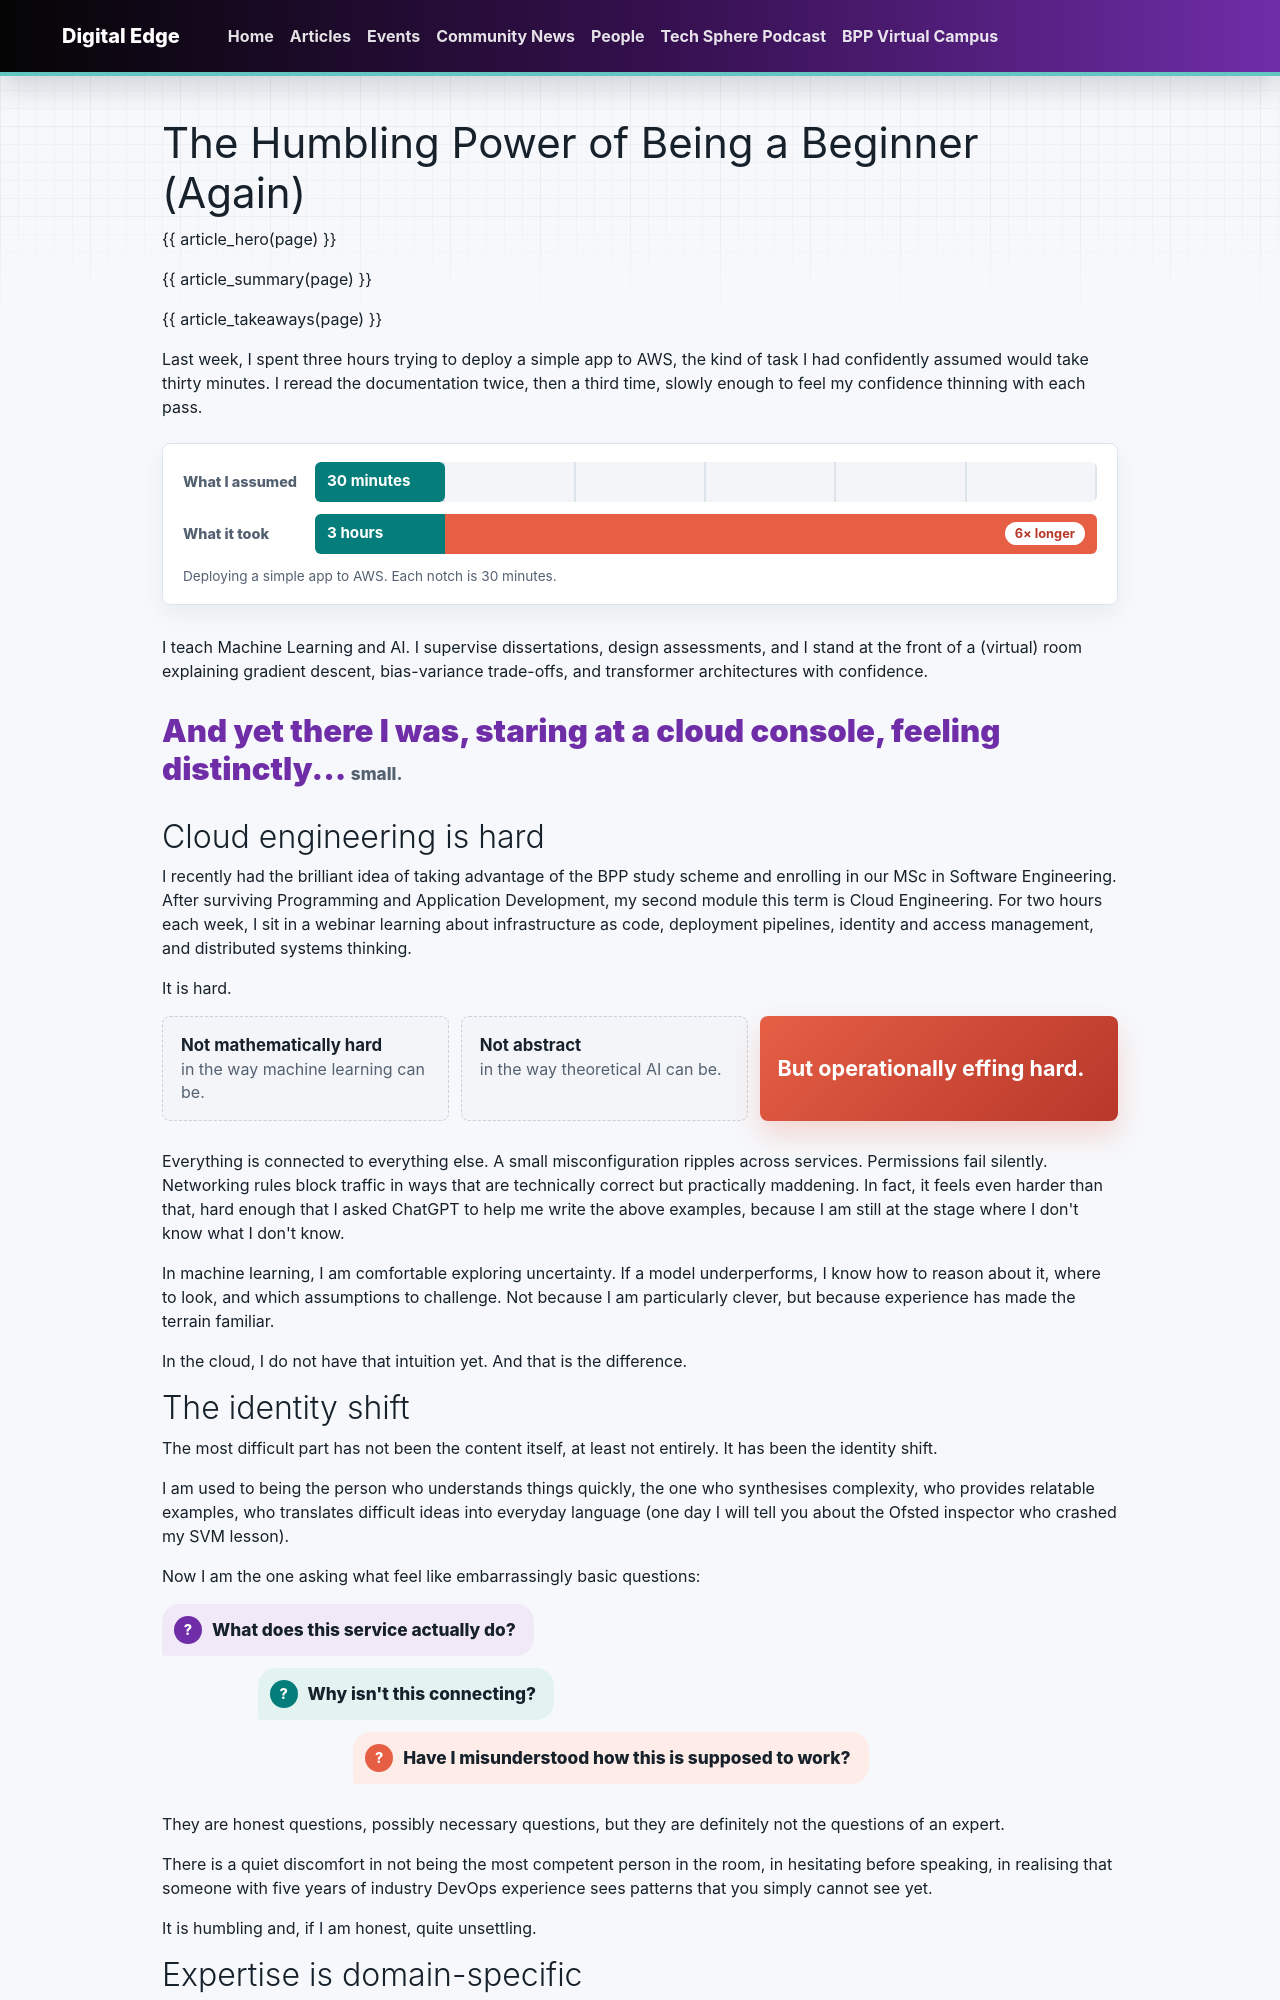

repository: bpp-sot/Digital-Edge · page: articles/humbling-power-of-being-a-beginner-again/index.html · generator: mkdocs

---
title: "The Humbling Power of Being a Beginner (Again)"
description: "Francesca Tagliaferri teaches machine learning and AI. Studying cloud engineering has put her back in the learner's seat, and changed how she sees her students."
author: "Francesca Tagliaferri"
date: "2026-11-18"
updated: "2026-11-18"
date_display: "18 November 2026"
read_time: "5 min read"
tags:
  - Learning
  - Careers
type: article
render_macros: true
hero_pill: "Back in the learner's seat"
hero_quote: "Struggle is not a sign of inadequacy but a sign of growth and courage."
summary:
  - "Francesca teaches machine learning and AI. Now studying for an MSc in Software Engineering, she has found that cloud engineering makes her a beginner again."
  - "Expertise turns out to be brutally domain-specific: being fluent in neural networks doesn't make you fluent in infrastructure design."
  - "Feeling that vulnerability herself has changed how she reads hesitation in her apprentices, and in her own children."
takeaways:
  - label: "Expertise doesn't travel"
    text: "Confidence in one field doesn't automatically carry over to the next."
  - label: "Hesitation isn't disengagement"
    text: "A capable professional who apologises before asking a question may be feeling exposed."
  - label: "Normalise confusion"
    text: "Telling learners it's reasonable not to understand straight away makes it easier for them to stay in that space."
discussion:
  - "When did you last feel like a beginner at work, and what did it teach you?"
  - "How do you make it easier for experienced people to ask basic questions?"
  - "What would you study if you had the chance to step outside your own domain?"
related:
  - tag: "Learning"
    title: "What Happens to Learning When AI Gives Us the Answers?"
    description: "Gemma McKay on the gym, showing your working, and the effort we might not want AI to take away."
    href: "../what-happens-to-learning-when-ai-gives-us-the-answers/"
  - tag: "AI"
    title: "Designing for Co-Ownership in the Age of Augmented Learning"
    description: "Mo Warsame on what real human judgement looks like when AI is part of the work."
    href: "../designing-for-co-ownership/"
  - tag: "Security"
    title: "Why Effective Identity Management Starts with Organisational Understanding"
    description: "An ICT learner on why identity and access management is as much about people as technology."
    href: "../identity-management-starts-with-organisational-understanding/"
---

# The Humbling Power of Being a Beginner (Again)

{{ article_hero(page) }}

{{ article_summary(page) }}

{{ article_takeaways(page) }}

Last week, I spent three hours trying to deploy a simple app to AWS, the kind of task I had confidently assumed would take thirty minutes. I reread the documentation twice, then a third time, slowly enough to feel my confidence thinning with each pass.

<figure class="de-time-overrun">
  <div class="de-time-overrun__row is-expected">
    <span>What I assumed</span>
    <div class="de-time-overrun__track"><strong style="--value: 16.67">30 minutes</strong></div>
  </div>
  <div class="de-time-overrun__row is-actual">
    <span>What it took</span>
    <div class="de-time-overrun__track"><strong style="--value: 100">3 hours <em>6× longer</em></strong></div>
  </div>
  <figcaption>Deploying a simple app to AWS. Each notch is 30 minutes.</figcaption>
</figure>

I teach Machine Learning and AI. I supervise dissertations, design assessments, and I stand at the front of a (virtual) room explaining gradient descent, bias-variance trade-offs, and transformer architectures with confidence.

<p class="de-article-interjection">And yet there I was, staring at a cloud console, feeling distinctly... <small>small.</small></p>

## Cloud engineering is hard

I recently had the brilliant idea of taking advantage of the BPP study scheme and enrolling in our MSc in Software Engineering. After surviving Programming and Application Development, my second module this term is Cloud Engineering. For two hours each week, I sit in a webinar learning about infrastructure as code, deployment pipelines, identity and access management, and distributed systems thinking.

It is hard.

<div class="de-kinds-of-hard">
  <p><strong>Not mathematically hard</strong> in the way machine learning can be.</p>
  <p><strong>Not abstract</strong> in the way theoretical AI can be.</p>
  <p class="is-this-one"><strong>But operationally effing hard.</strong></p>
</div>

Everything is connected to everything else. A small misconfiguration ripples across services. Permissions fail silently. Networking rules block traffic in ways that are technically correct but practically maddening. In fact, it feels even harder than that, hard enough that I asked ChatGPT to help me write the above examples, because I am still at the stage where I don't know what I don't know.

In machine learning, I am comfortable exploring uncertainty. If a model underperforms, I know how to reason about it, where to look, and which assumptions to challenge. Not because I am particularly clever, but because experience has made the terrain familiar.

In the cloud, I do not have that intuition yet. And that is the difference.
